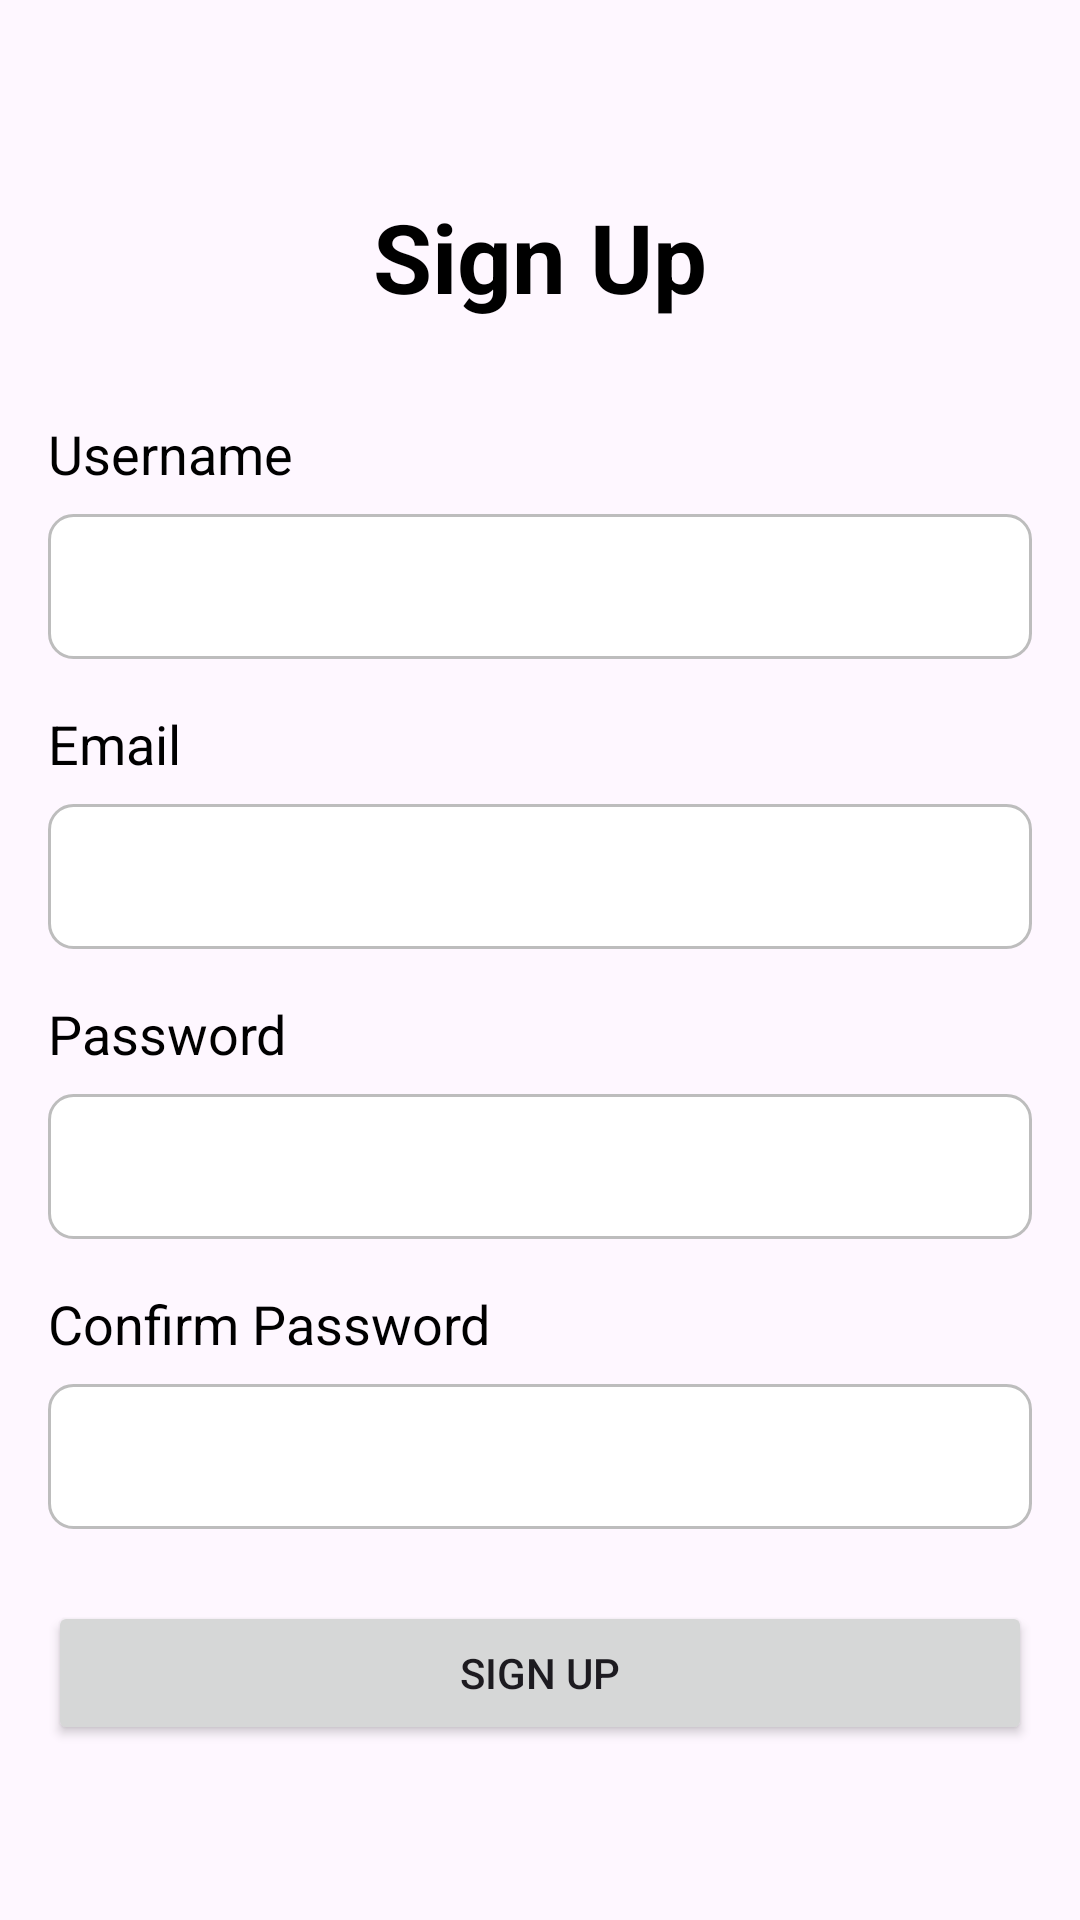

Reconstruct the res/layout file that produces this screen, plus the resources it refers to.
<!-- AndroidManifest.xml: application theme Theme.EzFitness -->
<!-- res/layout/activity_sign_up.xml -->
<?xml version="1.0" encoding="utf-8"?>
<RelativeLayout xmlns:android="http://schemas.android.com/apk/res/android"
    xmlns:tools="http://schemas.android.com/tools"
    android:layout_width="match_parent"
    android:layout_height="match_parent"
    android:padding="16dp"
    tools:context=".SignUpActivity">

    <ImageButton
        android:id="@+id/buttonBack"
        android:layout_width="wrap_content"
        android:layout_height="wrap_content"
        android:layout_alignParentStart="true"
        android:layout_alignParentTop="true"
        android:layout_marginTop="16dp"
        android:layout_marginStart="16dp"
        android:src="@drawable/ic_back"
        android:background="@android:color/transparent"/>

    <TextView
        android:id="@+id/textSignUp"
        android:layout_width="wrap_content"
        android:layout_height="wrap_content"
        android:text="Sign Up"
        android:textSize="32sp"
        android:textStyle="bold"
        android:textColor="@android:color/black"
        android:layout_centerHorizontal="true"
        android:layout_below="@id/buttonBack"
        android:layout_marginTop="32dp" />

    <TextView
        android:id="@+id/textUsernameLabel"
        android:layout_width="wrap_content"
        android:layout_height="wrap_content"
        android:text="Username"
        android:textSize="18sp"
        android:textColor="@android:color/black"
        android:layout_below="@id/textSignUp"
        android:layout_marginTop="32dp" />

    <EditText
        android:id="@+id/editTextUsername"
        android:layout_width="match_parent"
        android:layout_height="wrap_content"
        android:layout_below="@id/textUsernameLabel"
        android:layout_marginTop="8dp"
        android:inputType="text"
        android:padding="12dp"
        android:background="@drawable/rounded_edittext_background"/>

    <TextView
        android:id="@+id/textEmailLabel"
        android:layout_width="wrap_content"
        android:layout_height="wrap_content"
        android:text="Email"
        android:textSize="18sp"
        android:textColor="@android:color/black"
        android:layout_below="@id/editTextUsername"
        android:layout_marginTop="16dp" />

    <EditText
        android:id="@+id/editTextEmail"
        android:layout_width="match_parent"
        android:layout_height="wrap_content"
        android:layout_below="@id/textEmailLabel"
        android:layout_marginTop="8dp"
        android:inputType="textEmailAddress"
        android:padding="12dp"
        android:background="@drawable/rounded_edittext_background"/>

    <TextView
        android:id="@+id/textPasswordLabel"
        android:layout_width="wrap_content"
        android:layout_height="wrap_content"
        android:text="Password"
        android:textSize="18sp"
        android:textColor="@android:color/black"
        android:layout_below="@id/editTextEmail"
        android:layout_marginTop="16dp" />

    <EditText
        android:id="@+id/editTextPassword"
        android:layout_width="match_parent"
        android:layout_height="wrap_content"
        android:layout_below="@id/textPasswordLabel"
        android:layout_marginTop="8dp"
        android:inputType="textPassword"
        android:padding="12dp"
        android:background="@drawable/rounded_edittext_background"/>

    <ImageView
        android:id="@+id/imagePasswordToggle"
        android:layout_width="wrap_content"
        android:layout_height="wrap_content"
        android:layout_alignEnd="@id/editTextPassword"
        android:layout_alignBottom="@id/editTextPassword"
        android:layout_marginEnd="16dp"
        android:layout_marginBottom="12dp"
        android:contentDescription="@string/password_toggle_icon"
        android:src="@drawable/ic_eye" />

    <TextView
        android:id="@+id/textConfirmPasswordLabel"
        android:layout_width="wrap_content"
        android:layout_height="wrap_content"
        android:text="Confirm Password"
        android:textSize="18sp"
        android:textColor="@android:color/black"
        android:layout_below="@id/editTextPassword"
        android:layout_marginTop="16dp" />

    <EditText
        android:id="@+id/editTextConfirmPassword"
        android:layout_width="match_parent"
        android:layout_height="wrap_content"
        android:layout_below="@id/textConfirmPasswordLabel"
        android:layout_marginTop="8dp"
        android:inputType="textPassword"
        android:padding="12dp"
        android:background="@drawable/rounded_edittext_background"/>

    <ImageView
        android:id="@+id/imageConfirmPasswordToggle"
        android:layout_width="wrap_content"
        android:layout_height="wrap_content"
        android:layout_alignEnd="@id/editTextConfirmPassword"
        android:layout_alignBottom="@id/editTextConfirmPassword"
        android:layout_marginEnd="16dp"
        android:layout_marginBottom="12dp"
        android:contentDescription="@string/password_toggle_icon"
        android:src="@drawable/ic_eye" />

    <Button
        android:id="@+id/buttonSignUp"
        android:layout_width="match_parent"
        android:layout_height="wrap_content"
        android:text="Sign Up"
        android:layout_below="@id/editTextConfirmPassword"
        android:layout_marginTop="24dp" />

</RelativeLayout>
<!-- resources referenced by this layout -->
<resources>
  <!-- drawable rounded_edittext_background (drawable) -->
  <?xml version="1.0" encoding="utf-8"?>
  <shape xmlns:android="http://schemas.android.com/apk/res/android"
      android:shape="rectangle">
      <corners android:radius="8dp" />
      <stroke
          android:width="1dp"
          android:color="#BDBDBD" /> 
      <solid android:color="#FFFFFF" /> 
  </shape>
  <string name="password_toggle_icon" />
  <style name="Theme.EzFitness" parent="Base.Theme.EzFitness" />
  <style name="Base.Theme.EzFitness" parent="Theme.Material3.DayNight.NoActionBar">
          
          
          <item name="android:windowBackground">#fef7ff</item>
      </style>
</resources>
